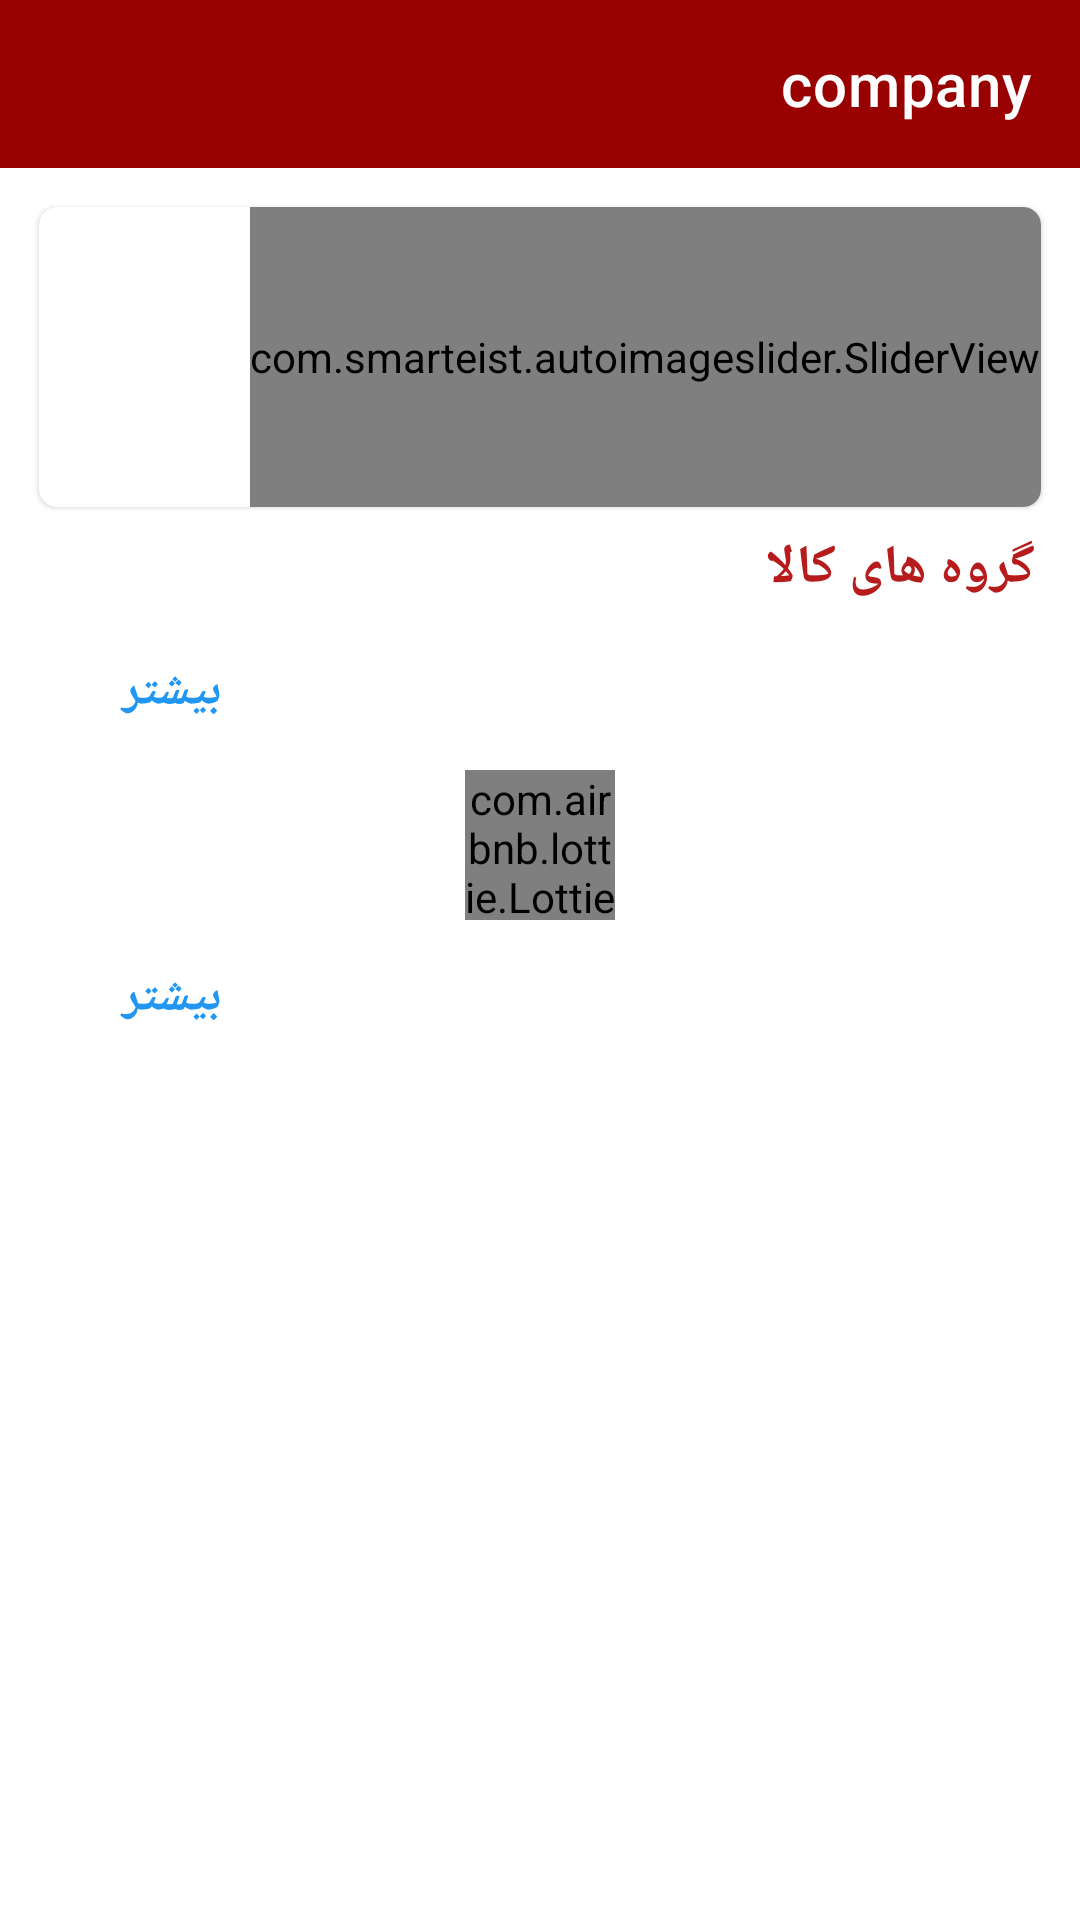

This screen was rendered from an Android layout file. Write that file and the resources it references.
<!-- AndroidManifest.xml: application theme AppTheme -->
<!-- res/layout/activity_main.xml -->
<?xml version="1.0" encoding="utf-8"?>
<androidx.appcompat.widget.LinearLayoutCompat xmlns:android="http://schemas.android.com/apk/res/android"
    xmlns:app="http://schemas.android.com/apk/res-auto"
    xmlns:tools="http://schemas.android.com/tools"
    android:layout_width="match_parent"
    android:layout_height="match_parent"
    tools:context=".activity.MainActivity"
    android:background="@color/white"
    android:orientation="vertical"
    android:layoutDirection="rtl">
    <com.google.android.material.appbar.AppBarLayout
        android:id="@+id/mainActivity_appbar"
        android:layout_width="match_parent"
        android:layout_height="wrap_content"

        >

        <androidx.appcompat.widget.Toolbar
            android:id="@+id/MainActivity_toolbar"
            android:layout_width="match_parent"
            android:layout_height="?attr/actionBarSize"
            android:layout_weight="1"

            android:background="?attr/colorPrimary"

            app:theme="@style/ThemeOverlay.AppCompat.Dark.ActionBar"
            app:title="@string/app_name"
            app:titleTextColor="@color/white">


        </androidx.appcompat.widget.Toolbar>

    </com.google.android.material.appbar.AppBarLayout>


    <ScrollView
        android:layout_width="match_parent"
        android:layout_height="wrap_content">


        <androidx.appcompat.widget.LinearLayoutCompat
            android:id="@+id/ll_mainpage"
            android:layout_width="match_parent"
            android:layout_height="wrap_content"
            android:orientation="vertical"
            android:layout_margin="5dp">

            <com.google.android.material.card.MaterialCardView
                app:cardCornerRadius="6dp"
                android:layout_margin="8dp"
                android:layout_width="match_parent"
                android:layout_height="match_parent">



                <com.smarteist.autoimageslider.SliderView
                    android:id="@+id/imageSlider"
                    android:layout_width="wrap_content"
                    android:layout_height="100dp"
                    app:sliderAnimationDuration="600"
                    app:sliderAutoCycleDirection="back_and_forth"
                    app:sliderAutoCycleEnabled="true"
                    app:sliderCircularHandlerEnabled="true"
                    app:sliderIndicatorAnimationDuration="600"
                    app:sliderIndicatorGravity="center_horizontal|bottom"
                    app:sliderIndicatorMargin="15dp"
                    app:sliderIndicatorOrientation="horizontal"
                    app:sliderIndicatorPadding="3dp"
                    app:sliderIndicatorRadius="2dp"
                    app:sliderIndicatorSelectedColor="#5A5A5A"
                    app:sliderIndicatorUnselectedColor="#FFF"
                    app:sliderScrollTimeInSec="1"
                    app:sliderStartAutoCycle="true"
                    />

            </com.google.android.material.card.MaterialCardView>




            <androidx.appcompat.widget.LinearLayoutCompat
                android:id="@+id/mainactivity_linearlayout_test"
                android:layout_width="match_parent"
                android:layout_height="wrap_content"
                android:orientation="vertical"
                android:visibility="visible">

                <com.google.android.material.button.MaterialButton
                    android:id="@+id/mainactivity_test"
                    android:layout_width="match_parent"
                    android:layout_height="120dp"
                    android:layout_margin="10dp"
                    android:text="تستی نرم افزار"
                    android:textColor="#ffffff"
                    app:rippleColor="@color/deep_purple_300"
                    app:strokeColor="@color/grey_1000"
                    app:strokeWidth="1dp"
                    app:backgroundTint="@color/red_900"
                    android:textSize="42sp"
                    android:visibility="gone" />

            </androidx.appcompat.widget.LinearLayoutCompat>





            <LinearLayout
                android:id="@+id/grp_main_linearlayout"
                android:layout_width="match_parent"
                android:layout_height="wrap_content"
                android:orientation="vertical"
                android:visibility="visible"
                >


                <TextView
                    android:layout_width="match_parent"
                    android:layout_height="wrap_content"
                    android:text="گروه های کالا"
                    android:textSize="18dp"
                    android:layout_weight="0.3"
                    android:textStyle="bold"
                    android:textColor="@color/red_900"
                    android:gravity="center_vertical"
                    android:paddingStart="10sp"/>


                <androidx.recyclerview.widget.RecyclerView
                    android:id="@+id/main_rc_grp"
                    android:layout_width="match_parent"
                    android:layout_height="wrap_content"
                    android:paddingBottom="5dp"/>
            </LinearLayout>
            <androidx.cardview.widget.CardView
                android:id="@+id/main_card_image_btn1"
                android:layout_width="match_parent"
                android:layout_height="wrap_content"
                app:cardCornerRadius="4dp"
                app:cardElevation="4dp"
                app:strokeWidth="1dp"
                app:strokeColor="@color/grey_1000"
                android:checkable="true"
                android:layoutDirection="rtl"
                android:layout_margin="5dp"
                android:visibility="gone"
                >
                <ImageView
                    android:id="@+id/main_image_btn1"
                    android:layout_width="match_parent"
                    android:layout_height="wrap_content"
                    />

            </androidx.cardview.widget.CardView>

            <androidx.appcompat.widget.LinearLayoutCompat
                android:layout_width="match_parent"
                android:layout_height="wrap_content"
                android:orientation="horizontal"
                android:layout_weight="1">

                <TextView
                    android:id="@+id/main_grp1"
                    android:layout_width="match_parent"
                    android:layout_height="match_parent"
                    android:textSize="18dp"
                    android:layout_weight="0.3"
                    android:textStyle="bold"
                    android:textColor="@color/red_900"
                    android:gravity="center_vertical"
                    android:paddingStart="10sp"
                    />
                <com.google.android.material.button.MaterialButton
                    android:id="@+id/main_btn1"
                    android:layout_width="match_parent"
                    android:layout_height="wrap_content"
                    android:layout_weight="0.7"
                    android:text="بیشتر"
                    app:icon="@drawable/ic_expand_more_black_24dp"
                    android:textColor="@color/blue_500"
                    app:iconTint="@color/blue_500"
                    android:textStyle="bold"
                    android:textSize="16dp"
                    app:iconGravity="textStart"
                    style="@style/Widget.MaterialComponents.Button.TextButton"
                    />
            </androidx.appcompat.widget.LinearLayoutCompat>
            <androidx.recyclerview.widget.RecyclerView
                android:id="@+id/main_rc_allgood"
                android:layout_width="match_parent"
                android:layout_height="wrap_content"
                />
            <androidx.cardview.widget.CardView
                android:id="@+id/main_card_image_btn2"

                android:layout_width="match_parent"
                android:layout_height="wrap_content"
                app:cardCornerRadius="4dp"
                app:cardElevation="4dp"
                app:strokeWidth="1dp"
                app:strokeColor="@color/grey_1000"
                android:checkable="true"
                android:layoutDirection="rtl"
                android:layout_margin="5dp"
                android:visibility="gone">

                <ImageView
                    android:id="@+id/main_image_btn2"
                    android:layout_width="match_parent"
                    android:layout_height="wrap_content"
                    />
            </androidx.cardview.widget.CardView>


            <com.airbnb.lottie.LottieAnimationView
                android:id="@+id/main_prog"
                android:layout_width="50dp"
                android:layout_height="50dp"
                android:layout_margin="2dp"
                app:lottie_rawRes="@raw/loading"
                app:lottie_autoPlay="true"
                app:lottie_loop="true"
                android:layout_gravity="center"
                />

            <androidx.appcompat.widget.LinearLayoutCompat
                android:layout_width="match_parent"
                android:layout_height="wrap_content"
                android:orientation="horizontal"
                android:layout_weight="1">

                <TextView
                    android:id="@+id/main_grp2"
                    android:layout_width="match_parent"
                    android:layout_height="match_parent"
                    android:textSize="18dp"
                    android:layout_weight="0.3"
                    android:textStyle="bold"
                    android:textColor="@color/red_900"
                    android:gravity="center_vertical"
                    android:paddingStart="10sp"
                    />
                <com.google.android.material.button.MaterialButton
                    android:id="@+id/main_btn2"
                    android:layout_width="match_parent"
                    android:layout_height="wrap_content"
                    android:layout_weight="0.7"
                    android:text="بیشتر"
                    app:icon="@drawable/ic_expand_more_black_24dp"
                    android:textColor="@color/blue_500"
                    app:iconTint="@color/blue_500"
                    android:textStyle="bold"
                    android:textSize="16dp"
                    app:iconGravity="textStart"
                    style="@style/Widget.MaterialComponents.Button.TextButton"
                    />
            </androidx.appcompat.widget.LinearLayoutCompat>
            <androidx.recyclerview.widget.RecyclerView
                android:id="@+id/main_rc_allgood_2"
                android:layout_width="match_parent"
                android:layout_height="wrap_content"
                />

        </androidx.appcompat.widget.LinearLayoutCompat>

    </ScrollView>

</androidx.appcompat.widget.LinearLayoutCompat>
<!-- resources referenced by this layout -->
<resources>
  <color name="blue_500">#2196F3</color>
  <color name="deep_purple_300">#9575CD</color>
  <color name="grey_1000">#1a1a1a</color>
  <color name="red_900">#B71C1C</color>
  <color name="white">#ffffff</color>
  <string name="app_name">company</string>
  <style name="AppTheme" parent="Theme.MaterialComponents.Light.NoActionBar">
          
          <item name="colorPrimary">@color/colorPrimary</item>
          <item name="colorPrimaryDark">@color/colorPrimaryDark</item>
          <item name="colorAccent">@color/colorAccent</item>
      </style>
  <color name="colorPrimary">#990000</color>
  <color name="colorPrimaryDark">#000000</color>
  <color name="colorAccent">#FF3030</color>
</resources>
